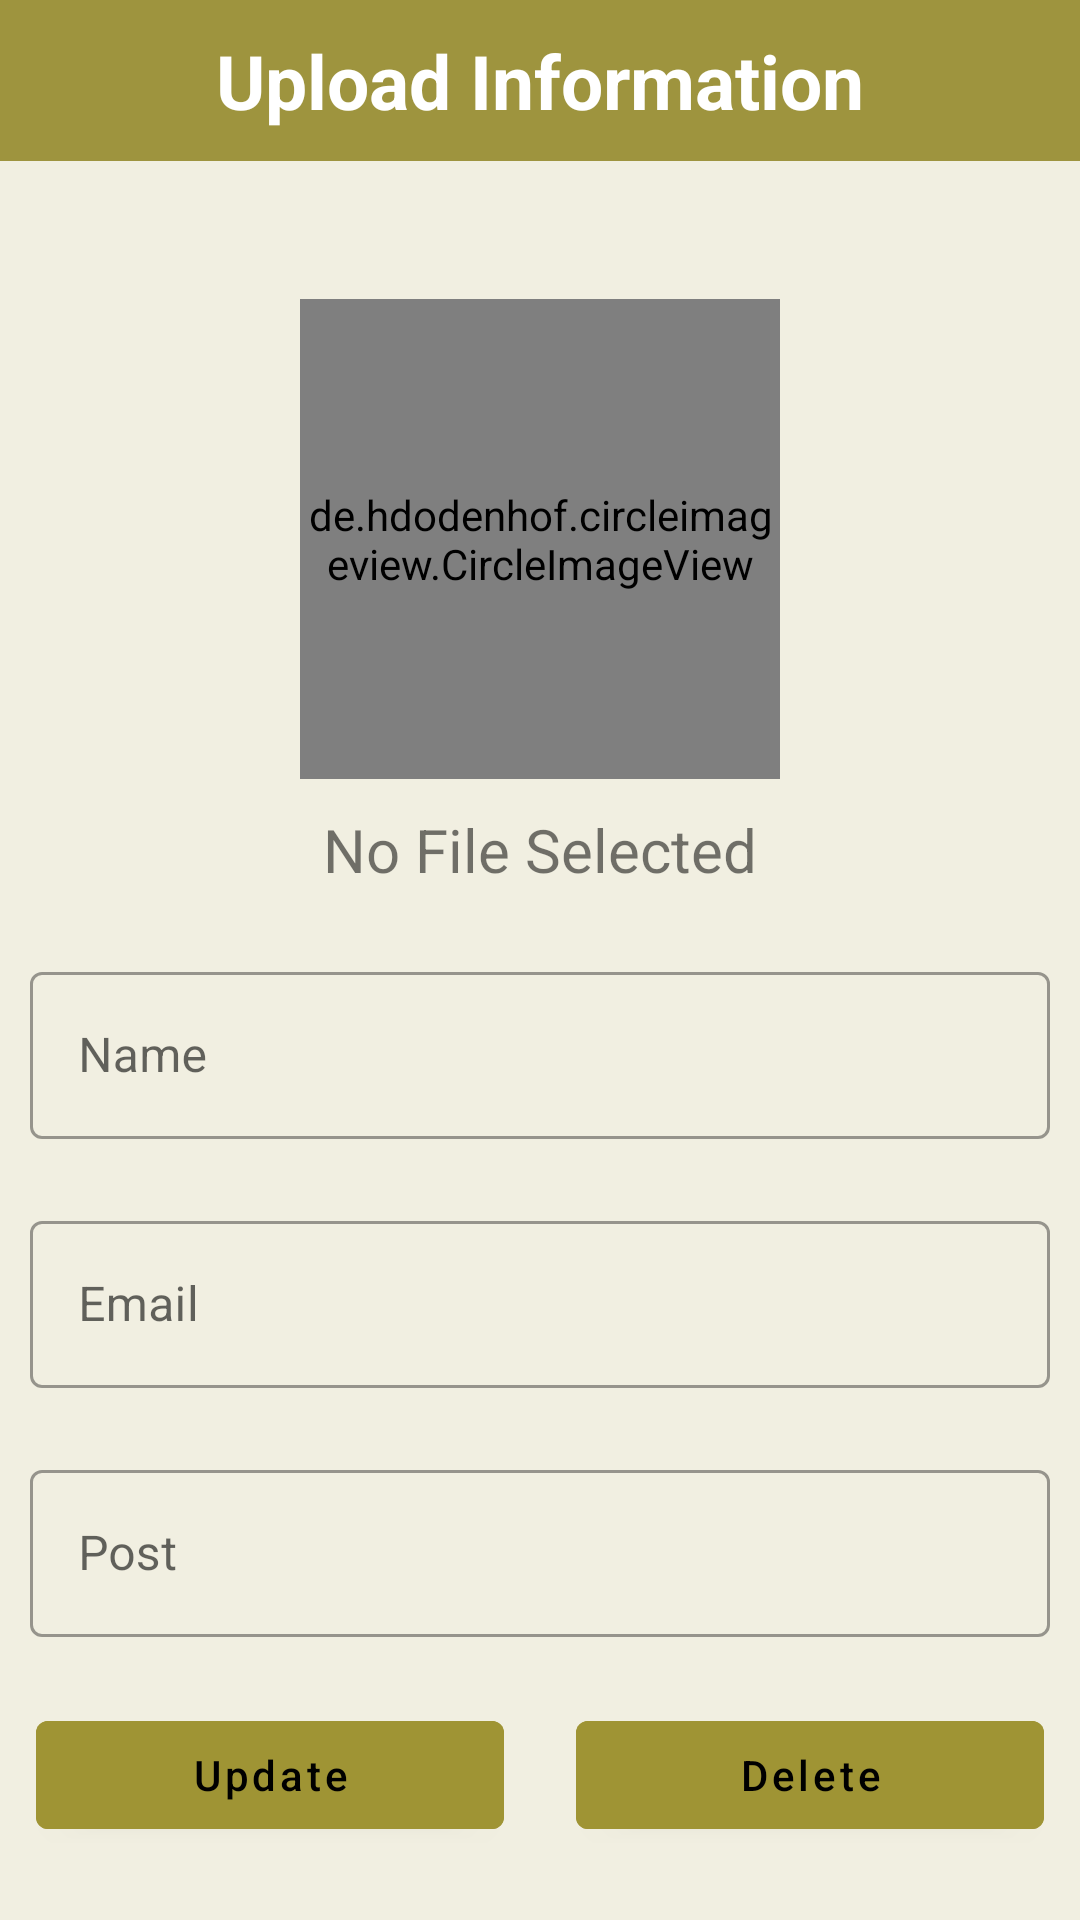

Reconstruct the res/layout file that produces this screen, plus the resources it refers to.
<!-- AndroidManifest.xml: application theme Theme.AdminApp -->
<!-- res/layout/activity_update_teacher.xml -->
<?xml version="1.0" encoding="utf-8"?>
<layout>
<LinearLayout xmlns:android="http://schemas.android.com/apk/res/android"
    xmlns:app="http://schemas.android.com/apk/res-auto"
    xmlns:tools="http://schemas.android.com/tools"
    android:layout_width="match_parent"
    android:layout_height="match_parent"
    android:orientation="vertical"
    android:background="#F1EFE1"

    tools:context="com.example.faculty.UpdateTeacher">
    <TextView
        android:layout_width="match_parent"
        android:layout_height="wrap_content"
        android:padding="10dp"
        android:layout_marginBottom="10dp"
        android:gravity="center"
        android:text="Upload Information"
        android:textColor="@color/white"
        android:textStyle="bold"
        android:background="#9E943E"
        android:textSize="25sp"
        />
<de.hdodenhof.circleimageview.CircleImageView
    android:layout_width="160dp"
    android:layout_height="160dp"
    android:layout_gravity="center_horizontal"
    android:id="@+id/avtarProfile"
    android:layout_marginTop="36dp"

    android:src="@drawable/avtar_profile"
    />
    <TextView
        android:id="@+id/fileName"
        android:layout_width="wrap_content"
        android:layout_height="wrap_content"
        android:textSize="20sp"
        android:text="No File Selected"
        android:layout_gravity="center"
        android:layout_margin="10dp"/>
    <com.google.android.material.textfield.TextInputLayout
        android:layout_width="match_parent"
        android:layout_height="wrap_content"
        android:layout_marginTop="12dp"
        style="@style/Widget.MaterialComponents.TextInputLayout.OutlinedBox">

        <com.google.android.material.textfield.TextInputEditText
            android:id="@+id/updateTeacherName"
            android:layout_width="match_parent"
            android:layout_height="wrap_content"
            android:layout_margin="10dp"
            android:inputType="text"
            android:hint="Name" />
    </com.google.android.material.textfield.TextInputLayout>
    <com.google.android.material.textfield.TextInputLayout
        android:layout_width="match_parent"
        android:layout_height="wrap_content"
        android:layout_marginTop="12dp"
        style="@style/Widget.MaterialComponents.TextInputLayout.OutlinedBox">

        <com.google.android.material.textfield.TextInputEditText
            android:id="@+id/updateTeacherEmail"
            android:layout_width="match_parent"
            android:layout_height="wrap_content"
            android:layout_margin="10dp"
            android:inputType="textEmailAddress"
            android:hint="Email" />
    </com.google.android.material.textfield.TextInputLayout>
    <com.google.android.material.textfield.TextInputLayout
        android:layout_width="match_parent"
        android:layout_height="wrap_content"
        android:layout_marginTop="12dp"
        style="@style/Widget.MaterialComponents.TextInputLayout.OutlinedBox">

        <com.google.android.material.textfield.TextInputEditText
            android:id="@+id/updateTeacherPost"
            android:layout_width="match_parent"
            android:layout_height="wrap_content"
            android:layout_margin="10dp"
            android:inputType="text"
            android:hint="Post" />
    </com.google.android.material.textfield.TextInputLayout>
    <LinearLayout
        android:layout_width="match_parent"
        android:layout_height="wrap_content"
        android:orientation="horizontal"
        android:weightSum="2">
        <com.google.android.material.button.MaterialButton
            android:layout_width="0dp"
            android:layout_height="wrap_content"
            android:text="Update"
            android:textColor="@color/black"
            android:layout_margin="12dp"
            android:textAllCaps="false"
            android:backgroundTint="#9F9434"
            android:id="@+id/updateBtn"
            android:layout_weight="1"/>
        <com.google.android.material.button.MaterialButton
            android:layout_width="0dp"
            android:layout_height="wrap_content"
            android:text="Delete"
            android:textColor="@color/black"
            android:backgroundTint="#9F9434"
            android:id="@+id/deleteBtn"
            android:layout_margin="12dp"
            android:textAllCaps="false"
            android:layout_weight="1"/>
    </LinearLayout>
</LinearLayout>
</layout>
<!-- resources referenced by this layout -->
<resources>
  <color name="black">#FF000000</color>
  <color name="white">#FFFFFFFF</color>
  <!-- drawable avtar_profile: webp bitmap (drawable-v24, 4174 bytes) -->
  <style name="Theme.AdminApp" parent="Theme.MaterialComponents.Light.DarkActionBar">
          
          <item name="colorPrimary">#4463A5</item>
          <item name="colorPrimaryVariant">#11295C</item>
          <item name="colorOnPrimary">@color/white</item>
          
          <item name="colorSecondary">@color/teal_200</item>
          <item name="colorSecondaryVariant">@color/teal_700</item>
          <item name="colorOnSecondary">@color/black</item>
          
          <item name="android:statusBarColor">?attr/colorPrimaryVariant</item>
          
  
  
  
      </style>
  <color name="teal_200">#FF03DAC5</color>
  <color name="teal_700">#FF018786</color>
</resources>
